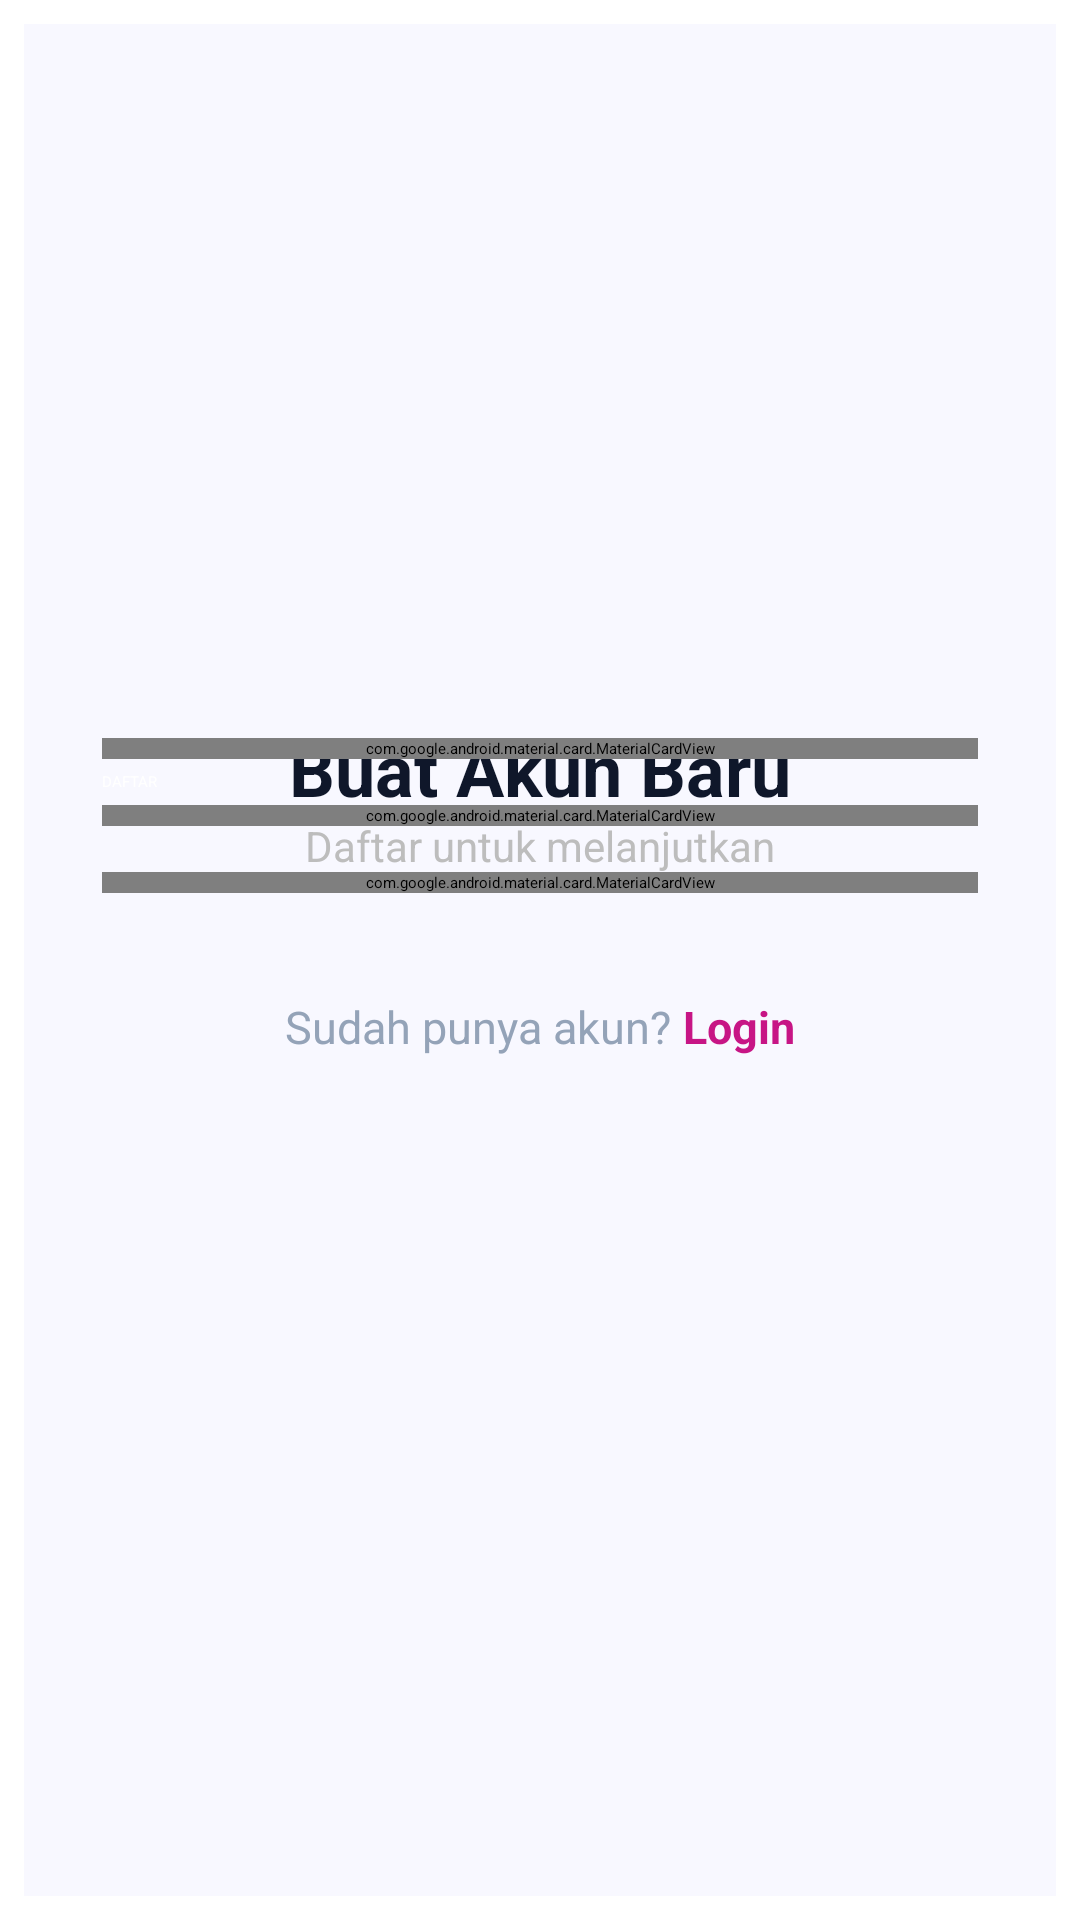

This screen was rendered from an Android layout file. Write that file and the resources it references.
<!-- AndroidManifest.xml: application theme Theme.MyTix -->
<!-- res/layout/activity_register.xml -->
<?xml version="1.0" encoding="utf-8"?>
<ScrollView
    xmlns:android="http://schemas.android.com/apk/res/android"
    xmlns:app="http://schemas.android.com/apk/res-auto"
    android:layout_width="match_parent"
    android:layout_height="match_parent"
    android:fillViewport="true"
    android:clipToPadding="false"
    android:padding="8dp">

    <LinearLayout
        android:layout_width="match_parent"
        android:layout_height="wrap_content"
        android:background="@color/background"
        android:gravity="center_horizontal"
        android:orientation="vertical"
        android:paddingHorizontal="24dp"
        android:paddingTop="40dp"
        android:paddingBottom="40dp">

        <ImageView
            android:id="@+id/imgLogo"
            android:layout_width="160dp"
            android:layout_height="160dp"
            android:layout_marginTop="20dp"
            android:scaleType="fitCenter"
            android:src="@drawable/ic_logo" />

        <TextView
            android:layout_width="wrap_content"
            android:layout_height="wrap_content"
            android:layout_marginTop="12dp"
            android:text="Buat Akun Baru"
            android:textColor="@color/text_primary"
            android:textSize="24sp"
            android:textStyle="bold" />

        <TextView
            android:layout_width="wrap_content"
            android:layout_height="wrap_content"
            android:layout_marginBottom="24dp"
            android:text="Daftar untuk melanjutkan"
            android:textColor="@color/text_disabled"
            android:textSize="14sp" />

        
        <com.google.android.material.card.MaterialCardView
            android:layout_width="match_parent"
            android:layout_height="wrap_content"
            android:layout_marginHorizontal="2dp"
            android:layout_marginTop="-25dp"
            android:layout_marginBottom="-5dp"
            app:cardBackgroundColor="@android:color/white"
            app:cardCornerRadius="12dp"
            app:cardElevation="10dp"
            app:cardUseCompatPadding="true"
            app:cardPreventCornerOverlap="true"
            app:strokeColor="#EAEAEA"
            app:strokeWidth="1dp">

            <EditText
                android:id="@+id/etNama"
                android:layout_width="match_parent"
                android:layout_height="55dp"
                android:background="@android:color/transparent"
                android:hint="Nama Lengkap"
                android:padding="14dp"
                android:textColor="#000000"
                android:textColorHint="#9E9E9E"/>

        </com.google.android.material.card.MaterialCardView>

        
        <com.google.android.material.card.MaterialCardView
            android:layout_width="match_parent"
            android:layout_height="wrap_content"
            android:layout_marginHorizontal="2dp"
            android:layout_marginTop="-25dp"
            android:layout_marginBottom="-5dp"
            app:cardBackgroundColor="@android:color/white"
            app:cardCornerRadius="12dp"
            app:cardElevation="10dp"
            app:cardUseCompatPadding="true"
            app:cardPreventCornerOverlap="true"
            app:strokeColor="#EAEAEA"
            app:strokeWidth="1dp">

            <EditText
                android:id="@+id/etEmail"
                android:layout_width="match_parent"
                android:layout_height="55dp"
                android:background="@android:color/transparent"
                android:hint="Email"
                android:inputType="textEmailAddress"
                android:padding="14dp"
                android:textColor="#000000"
                android:textColorHint="#9E9E9E"/>

        </com.google.android.material.card.MaterialCardView>

        
        <com.google.android.material.card.MaterialCardView
            android:layout_width="match_parent"
            android:layout_height="wrap_content"
            android:layout_marginHorizontal="2dp"
            android:layout_marginTop="-25dp"
            android:layout_marginBottom="4dp"
            app:cardBackgroundColor="@android:color/white"
            app:cardCornerRadius="12dp"
            app:cardElevation="10dp"
            app:cardUseCompatPadding="true"
            app:cardPreventCornerOverlap="true"
            app:strokeColor="#EAEAEA"
            app:strokeWidth="1dp">

            <EditText
                android:id="@+id/etPassword"
                android:layout_width="match_parent"
                android:layout_height="55dp"
                android:background="@android:color/transparent"
                android:hint="Password"
                android:inputType="textPassword"
                android:padding="14dp"
                android:textColor="#000000"
                android:textColorHint="#9E9E9E"/>

        </com.google.android.material.card.MaterialCardView>

        <Button
            android:id="@+id/btnRegister"
            android:layout_width="match_parent"
            android:layout_height="55dp"
            android:layout_marginTop="0dp"
            android:layout_marginHorizontal="2dp"
            android:backgroundTint="@color/mytix_pink"
            android:text="DAFTAR"
            android:textAllCaps="true"
            android:textColor="@android:color/white"/>

        <LinearLayout
            android:layout_width="wrap_content"
            android:layout_height="wrap_content"
            android:layout_marginTop="20dp"
            android:orientation="horizontal">

            <TextView
                android:id="@+id/txtSudah"
                android:layout_width="wrap_content"
                android:layout_height="wrap_content"
                android:text="Sudah punya akun?"
                android:textColor="@color/text_hint"
                android:textSize="15sp"/>

            <TextView
                android:id="@+id/txtLogin"
                android:layout_width="wrap_content"
                android:layout_height="wrap_content"
                android:layout_marginStart="4dp"
                android:text="Login"
                android:textColor="@color/mytix_pink"
                android:textStyle="bold"
                android:textSize="15sp"/>

        </LinearLayout>

    </LinearLayout>

</ScrollView>
<!-- resources referenced by this layout -->
<resources>
  <color name="background">#f8f8ff</color>
  <color name="mytix_pink">#C71585</color>
  <color name="text_disabled">#BDBDBD</color>
  <color name="text_hint">#94A3B8</color>
  <color name="text_primary">#0F172A</color>
  <style name="Theme.MyTix" parent="Base.Theme.MyTix" />
  <style name="Base.Theme.MyTix" parent="Theme.Material3.DayNight.NoActionBar">
  
      </style>
</resources>
